Run: headless pygame with SDL's dummy video driver; simulated clock (each Clock.tick advances the game by its frame time, no real sleeping); random seed 0; keys injected as events and as key.get_pressed() state; no mouse input.
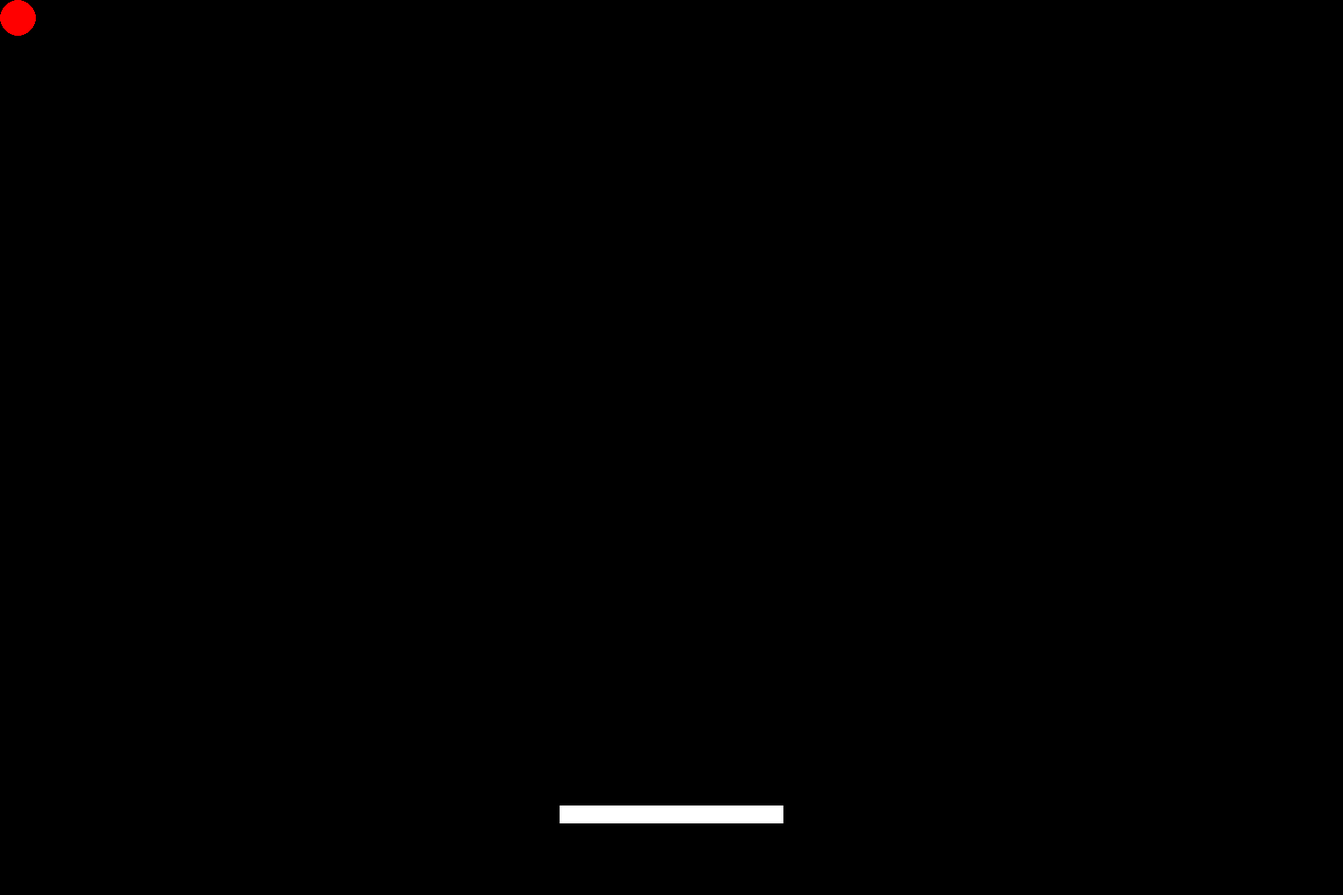
Frame 1 of 4 · flips 1–60 · no input
Frame 2 of 4 · flips 61–180 · tapped SPACE, RETURN · held RIGHT (→), D · screen unchanged from frame 1, image omitted
Frame 3 of 4 · flips 181–300 · held DOWN (↓), S · screen unchanged from frame 2, image omitted
Frame 4 of 4 · flips 301–420 · held LEFT (←), A, UP (↑), W · screen unchanged from frame 3, image omitted

The pygame program that drew these frames:

import pygame 

WIDTH = 1500
HEIGHT = 1000

pygame.init()

WHITE = (255, 255, 255)
RED = (255, 0, 0)
BLACK = (0, 0, 0)

FPS = 60

class Game:
    def __init__(self):
        self.screen = pygame.display.set_mode((WIDTH, HEIGHT))
        self.clock = pygame.time.Clock()

        self.paddleWidth = 250
        self.paddleHeight = 20
        self.paddlePosition = [(WIDTH / 2)- (self.paddleWidth / 2), 900]
        self.paddleColor = WHITE
        self.paddleSpeed = 10

        self.ballRadius = 20
        self.ballPosition = [self.ballRadius, self.ballRadius]
        self.ballColor = RED
        self.ballSpeed = [10, 8]

        self.reset()

    def reset(self):
        self.ballPosition = [self.ballRadius, self.ballRadius]
        self.paddlePosition = [(WIDTH / 2)- (self.paddleWidth / 2), 900]
    
    def get_state(self):
        return [
            self.paddlePosition[0],
            self.paddlePosition[1],
            self.ballPosition[0],
            self.ballPosition[1]
        ]

    def draw(self):
        self.screen.fill(BLACK)

        # paddle
        pygame.draw.rect(self.screen, self.paddleColor, (self.paddlePosition[0], self.paddlePosition[1], self.paddleWidth, self.paddleHeight))

        # ball
        pygame.draw.circle(self.screen, self.ballColor, (self.ballPosition[0], self.ballPosition[1]), self.ballRadius)

        pygame.display.update()
        self.clock.tick(FPS)

g = Game()

while True:
    for e in pygame.event.get():
        if e.type == pygame.QUIT:
            exit()

    g.draw()
